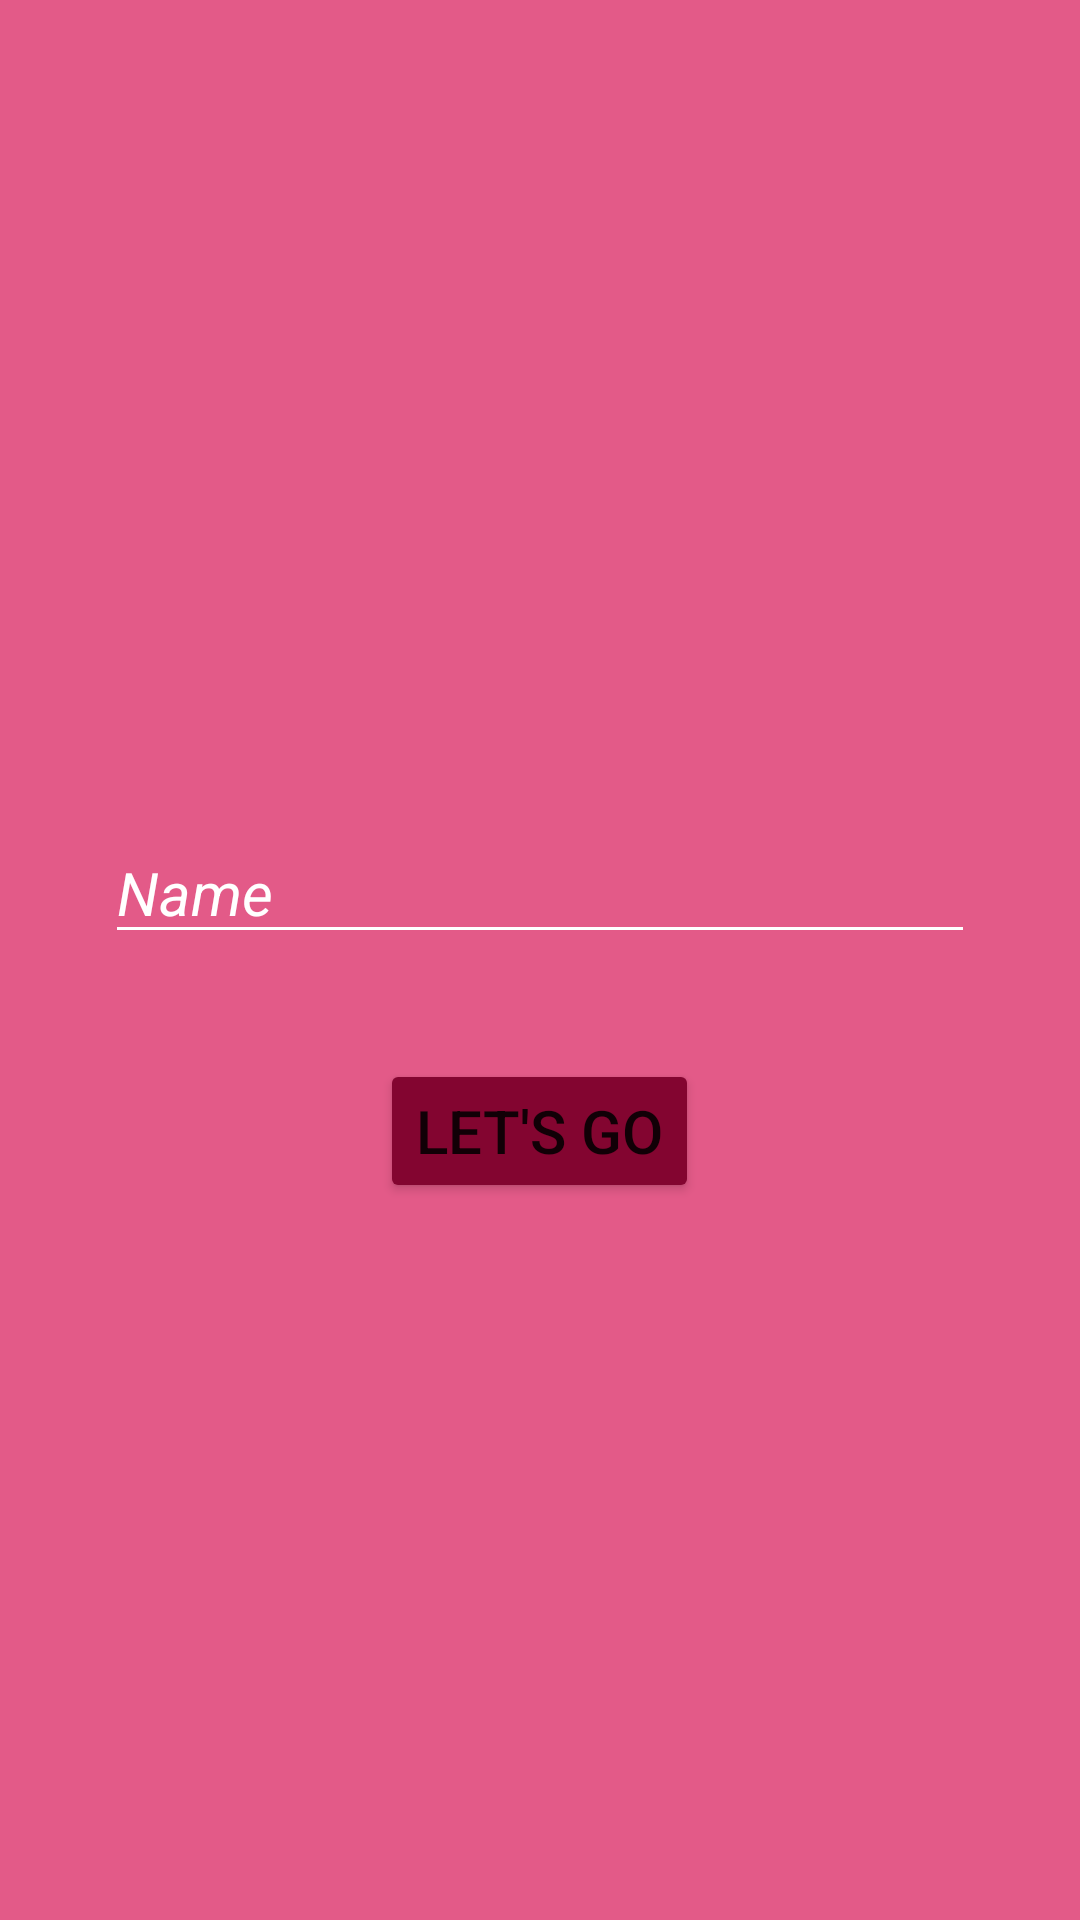

Reconstruct the res/layout file that produces this screen, plus the resources it refers to.
<!-- AndroidManifest.xml: application theme Theme.Fragmentsssss -->
<!-- res/layout/fragment__dashboard.xml -->
<?xml version="1.0" encoding="utf-8"?>
<LinearLayout xmlns:android="http://schemas.android.com/apk/res/android"
    xmlns:tools="http://schemas.android.com/tools"
    android:layout_width="match_parent"
    android:layout_height="match_parent"
    tools:context=".fragments.fragment_Dashboard"
    android:orientation="vertical"
    android:gravity="center"
    android:background="#E35A88">
    <EditText
        android:id="@+id/editTextTextPersonName"
        android:layout_width="match_parent"
        android:layout_height="wrap_content"
        android:textColor="@color/white"
        android:textStyle="italic"
        android:backgroundTint="@color/white"
        android:layout_margin="35dp"
        android:textSize="20sp"
        android:hint="Name"
        android:textColorHint="@color/white"/>

    <Button
        android:id="@+id/button"
        android:layout_width="wrap_content"
        android:layout_height="wrap_content"
        android:backgroundTint="#830530"
        android:text="Let's Go"
        android:textSize="20sp"/>
</LinearLayout>
<!-- resources referenced by this layout -->
<resources>
  <style name="Theme.Fragmentsssss" parent="Theme.MaterialComponents.DayNight.DarkActionBar">
          
          <item name="colorPrimary">@color/purple_500</item>
          <item name="colorPrimaryVariant">@color/purple_700</item>
          <item name="colorOnPrimary">@color/white</item>
          
          <item name="colorSecondary">@color/teal_200</item>
          <item name="colorSecondaryVariant">@color/teal_700</item>
          <item name="colorOnSecondary">@color/black</item>
          
          <item name="android:statusBarColor">?attr/colorPrimaryVariant</item>
          
      </style>
  <!-- not gathered from this repository: default colours our renderer supplied (Android Studio template values) -->
  <color name="purple_500">#FF6200EE</color>
  <color name="purple_700">#FF3700B3</color>
  <color name="teal_200">#FF03DAC5</color>
  <color name="teal_700">#FF018786</color>
  <color name="black">#FF000000</color>
  <color name="white">#FFFFFFFF</color>
</resources>
